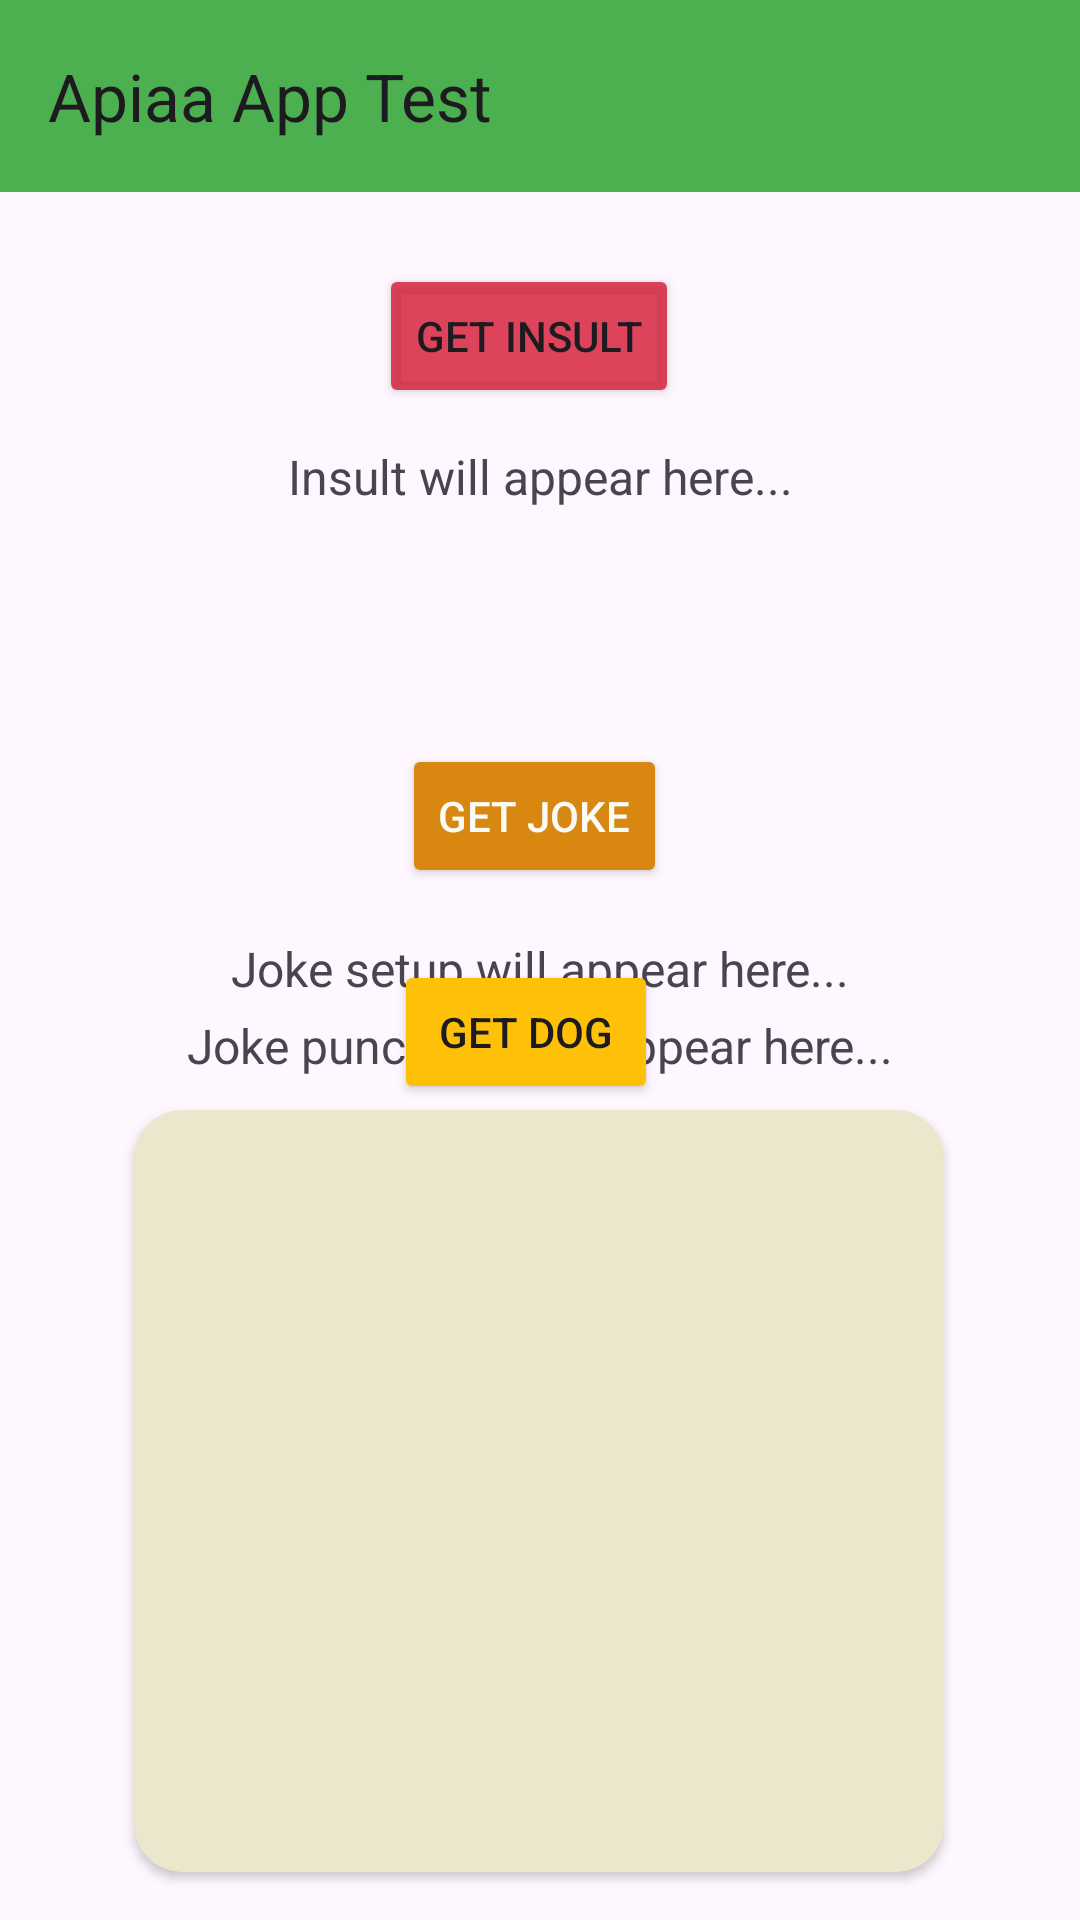

The Android layout XML behind this screen, and the referenced resources:
<!-- AndroidManifest.xml: activity theme Theme.ApiTest -->
<!-- res/layout/activity_main.xml -->
<?xml version="1.0" encoding="utf-8"?>
<androidx.constraintlayout.widget.ConstraintLayout xmlns:android="http://schemas.android.com/apk/res/android"
    xmlns:app="http://schemas.android.com/apk/res-auto"
    xmlns:tools="http://schemas.android.com/tools"
    android:layout_width="match_parent"
    android:layout_height="match_parent"
    tools:context=".MainActivity"
    tools:ignore="ExtraText">

    

    <androidx.appcompat.widget.Toolbar
        android:id="@+id/toolbar"
        android:layout_width="match_parent"
        android:layout_height="?attr/actionBarSize"
        android:background="#4CAF50"
        app:layout_constraintEnd_toEndOf="parent"
        app:layout_constraintStart_toStartOf="parent"
        app:layout_constraintTop_toTopOf="parent"
        app:title="Apiaa App Test" />


    <Button
        android:id="@+id/fetchButton"
        android:layout_width="wrap_content"
        android:layout_height="wrap_content"
        android:layout_marginTop="88dp"
        android:backgroundTint="#D2D61F3A"
        android:text="@string/button_text"
        app:layout_constraintEnd_toEndOf="parent"
        app:layout_constraintHorizontal_bias="0.486"
        app:layout_constraintStart_toStartOf="parent"
        app:layout_constraintTop_toTopOf="parent"
        tools:ignore="TextContrastCheck" />

    

    <TextView
        android:id="@+id/insultTextView"
        android:layout_width="309dp"
        android:layout_height="90dp"
        android:layout_marginStart="30dp"
        android:layout_marginTop="12dp"
        android:layout_marginEnd="30dp"
        android:text="@string/insult_placeholder"
        android:textAlignment="center"
        android:textSize="16sp"
        app:layout_constraintEnd_toEndOf="parent"
        app:layout_constraintStart_toStartOf="parent"
        app:layout_constraintTop_toBottomOf="@id/fetchButton" />

    <Button
        android:id="@+id/fetchJokeButton"
        android:layout_width="wrap_content"
        android:layout_height="wrap_content"
        android:layout_marginTop="184dp"
        android:backgroundTint="#D88710"
        android:text="@string/joke_button_text"
        android:textColor="#FAFAF7"
        app:layout_constraintEnd_toEndOf="parent"
        app:layout_constraintHorizontal_bias="0.493"
        app:layout_constraintStart_toStartOf="parent"
        app:layout_constraintTop_toBottomOf="@id/toolbar"
        tools:ignore="TextContrastCheck" />

    <TextView
        android:id="@+id/setupTextView"
        android:layout_width="309dp"
        android:layout_height="wrap_content"
        android:layout_marginStart="30dp"
        android:layout_marginTop="16dp"
        android:layout_marginEnd="30dp"
        android:text="@string/joke_setup_placeholder"
        android:textAlignment="center"
        android:textSize="16sp"
        app:layout_constraintEnd_toEndOf="parent"
        app:layout_constraintStart_toStartOf="parent"
        app:layout_constraintTop_toBottomOf="@id/fetchJokeButton" />


    <TextView
        android:id="@+id/punchlineTextView"
        android:layout_width="309dp"
        android:layout_height="70dp"
        android:layout_marginStart="30dp"
        android:layout_marginTop="4dp"
        android:layout_marginEnd="30dp"
        android:text="@string/joke_punchline_placeholder"
        android:textAlignment="center"
        android:textSize="16sp"
        app:layout_constraintEnd_toEndOf="parent"
        app:layout_constraintStart_toStartOf="parent"
        app:layout_constraintTop_toBottomOf="@id/setupTextView" />


    <Button
        android:id="@+id/dogButton"
        android:layout_width="wrap_content"
        android:layout_height="wrap_content"
        android:layout_marginBottom="272dp"
        android:backgroundTint="#FFC107"
        android:text="@string/dog_button_text"
        app:layout_constraintBottom_toBottomOf="parent"
        app:layout_constraintEnd_toEndOf="parent"
        app:layout_constraintHorizontal_bias="0.483"
        app:layout_constraintStart_toStartOf="parent"
        tools:ignore="TextContrastCheck" />


    <androidx.cardview.widget.CardView
        android:layout_width="270dp"
        android:layout_height="254dp"
        android:layout_marginBottom="16dp"
        app:cardBackgroundColor="#EAE7CC"
        app:cardCornerRadius="16dp"
        app:layout_constraintBottom_toBottomOf="parent"
        app:layout_constraintEnd_toEndOf="parent"
        app:layout_constraintHorizontal_bias="0.496"
        app:layout_constraintStart_toStartOf="parent" >

        <ImageView
            android:id="@+id/dogImageView"
            android:layout_width="fill_parent"
            android:layout_height="fill_parent"
            android:layout_marginLeft="10dp"
            android:layout_marginTop="10dp"
            android:layout_marginRight="10dp"
            android:layout_marginBottom="10dp"
            android:contentDescription="@string/random_dog_image"
            android:scaleType="center"
            app:layout_constraintEnd_toEndOf="parent"
            app:layout_constraintHorizontal_bias="0.497"
            app:layout_constraintStart_toStartOf="parent"
            app:layout_constraintTop_toBottomOf="parent" />

        <ProgressBar
            android:id="@+id/progressBar"
            android:layout_width="wrap_content"
            android:layout_height="wrap_content"
            android:layout_gravity="center"
            android:layout_marginLeft="10dp"
            android:layout_marginTop="10dp"
            android:layout_marginRight="10dp"
            android:layout_marginBottom="10dp"
            android:visibility="gone"
            app:layout_constraintBottom_toBottomOf="parent"
            app:layout_constraintEnd_toEndOf="parent"
            app:layout_constraintHorizontal_bias="0.28"
            app:layout_constraintStart_toStartOf="parent"
            app:layout_constraintTop_toTopOf="parent"
            app:layout_constraintVertical_bias="0.948"
            tools:ignore="MissingConstraints" />

    </androidx.cardview.widget.CardView>

</androidx.constraintlayout.widget.ConstraintLayout>
<!-- resources referenced by this layout -->
<resources>
  <string name="button_text">Get Insult</string>
  <string name="dog_button_text">Get Dog</string>
  <string name="insult_placeholder">Insult will appear here...</string>
  <string name="joke_button_text">Get Joke</string>
  <string name="joke_punchline_placeholder">Joke punchline will appear here...</string>
  <string name="joke_setup_placeholder">Joke setup will appear here...</string>
  <string name="random_dog_image">Random Dog Image</string>
  <style name="Theme.ApiTest" parent="Base.Theme.ApiTest" />
  <style name="Base.Theme.ApiTest" parent="Theme.Material3.DayNight.NoActionBar">
          
          
          
      </style>
</resources>
